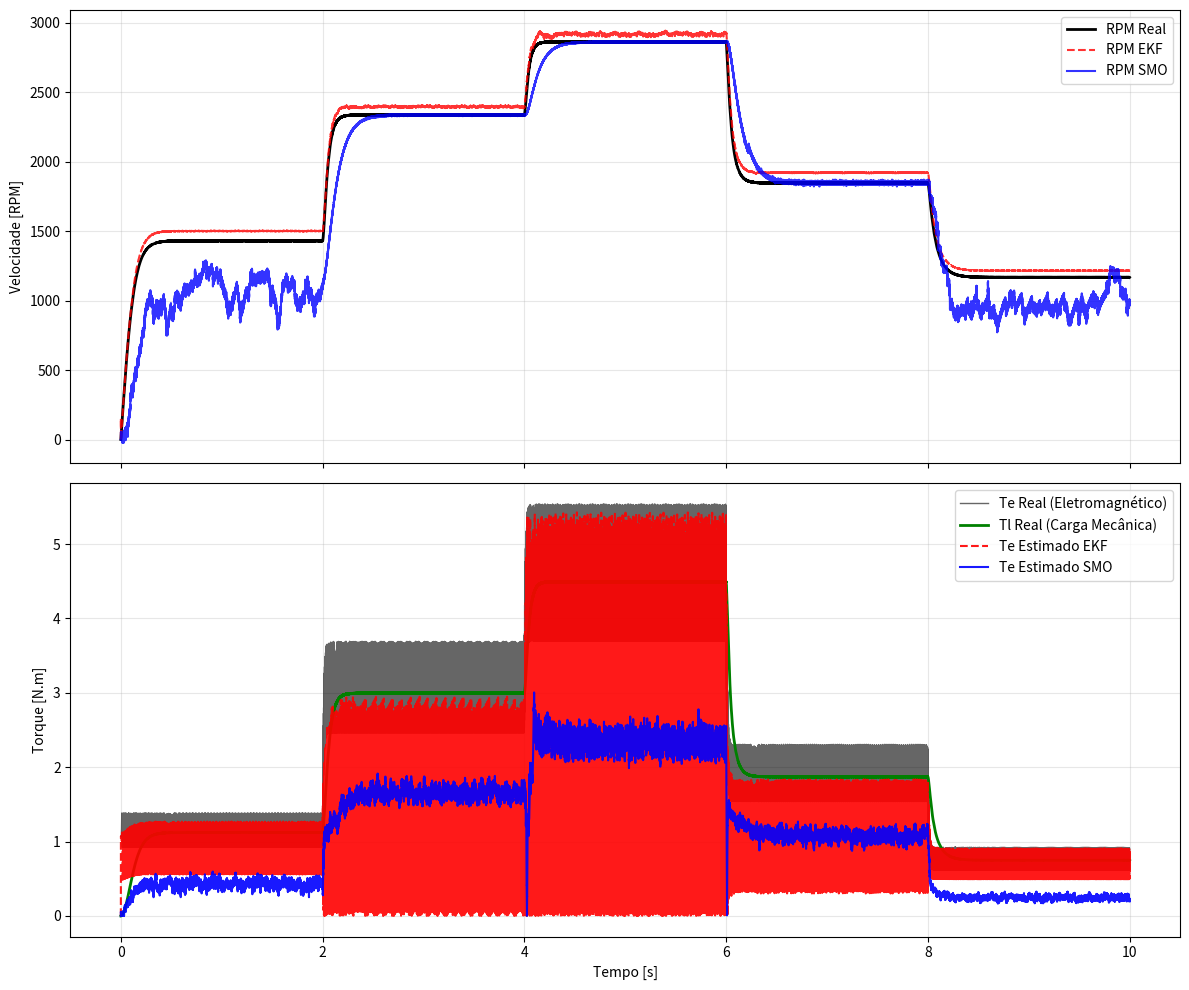

Here is the Python script that generated this plot:
import numpy as np
import matplotlib.pyplot as plt

# ============================================================================
# 1. CLASSE DA PLANTA (MOTOR BLDC)
# ============================================================================
class BLDCMotor:
    def __init__(self, R, L, p, Ke, J, k_load, Ts):
        self.R, self.L, self.p, self.Ke = R, L, p, Ke
        self.J, self.k_load, self.Ts = J, k_load, Ts
        self.omega_m = 0.0
        self.theta_e = 0.0
        
    def f_trap(self, theta):
        """ Função trapezoidal da FEM (Normalizada) """
        th = np.mod(theta, 2 * np.pi)
        if th < np.pi/6: return (6/np.pi) * th
        elif th < 5*np.pi/6: return 1.0
        elif th < 7*np.pi/6: return -(6/np.pi) * (th - np.pi)
        elif th < 11*np.pi/6: return -1.0
        else: return (6/np.pi) * (th - 2*np.pi)

    def get_f_ab(self, theta):
        """ Transformada de Clarke da FEM Trapezoidal """
        f_al = self.f_trap(theta)
        f_be = (1/np.sqrt(3)) * (self.f_trap(theta - 2*np.pi/3) - self.f_trap(theta - 4*np.pi/3))
        return f_al, f_be

    def step(self, I_max):
        # Correntes senoidais (Simulando controle de corrente)
        i_al = I_max * np.sin(self.theta_e)
        i_be = -I_max * np.cos(self.theta_e)
        
        f_al, f_be = self.get_f_ab(self.theta_e)
        
        # Dinâmica de Torque e Velocidade
        Te = self.Ke * self.p * (f_al * i_al + f_be * i_be)
        Tl = self.k_load * (self.omega_m ** 2)
        
        self.omega_m += (1/self.J) * (Te - Tl) * self.Ts
        self.theta_e = np.mod(self.theta_e + (self.omega_m * self.p) * self.Ts, 2 * np.pi)
        
        # Tensões Reais (Entrada para os observadores)
        v_al = self.R * i_al + self.Ke * (self.omega_m * self.p) * f_al
        v_be = self.R * i_be + self.Ke * (self.omega_m * self.p) * f_be
        
        return i_al, i_be, v_al, v_be, Te, self.omega_m, self.theta_e

# ============================================================================
# 2. DERIVADA DA FEM (PARA A JACOBIANA DO EKF)
# ============================================================================
def get_df_ab(theta):
    def d_trap(th):
        th = np.mod(th, 2 * np.pi)
        if th < np.pi/6 or th > 11*np.pi/6: return 6/np.pi
        elif th < 5*np.pi/6: return 0.0
        elif th < 7*np.pi/6: return -6/np.pi
        else: return 0.0
    df_al = d_trap(theta)
    df_be = (1/np.sqrt(3)) * (d_trap(theta - 2*np.pi/3) - d_trap(theta - 4*np.pi/3))
    return df_al, df_be

# ============================================================================
# 3. SETUP DA SIMULAÇÃO
# ============================================================================
Ts = 100e-6
t = np.arange(0, 10.0, Ts)
N = len(t)
motor_params = {'R': 0.05, 'L': 0.0005, 'p': 12, 'Ke': 0.00513, 'J': 0.001, 'k_load': 5e-5}
motor = BLDCMotor(**motor_params, Ts=Ts)

plant_data = {'i_ab': np.zeros((2, N)), 'v_ab': np.zeros((2, N)), 
              'rpm': np.zeros(N), 'Te': np.zeros(N),
              'Tl': np.zeros(N),
              'Teste':np.zeros(N)
              }

# --- Novo Perfil de Corrente ---
I_profile = np.zeros(N)
for k in range(N):
    curr = t[k]
    # Troca de faixa a cada 2 segundos
    if curr < 2.0:
        target = 15.0
    elif curr < 4.0:
        target = 40.0
    elif curr < 6.0:
        target = 60.0
    elif curr < 8.0:
        target = 25.0
    else:
        target = 10.0
    
    # Suavização simples para não explodir o observador no degrau
    if k == 0:
        I_profile[k] = target
    else:
        # Filtro passa-baixa na referência para criar uma rampa suave
        I_profile[k] = I_profile[k-1] + 0.01 * (target - I_profile[k-1])


# --- Loop da Planta Atualizado ---
for k in range(N):
    # Passamos o valor do perfil para o step
    i_al, i_be, v_al, v_be, Te, om_m, th_e = motor.step(I_profile[k])
    
    plant_data['i_ab'][:, k] = [i_al, i_be]
    plant_data['v_ab'][:, k] = [v_al, v_be]
    plant_data['rpm'][k] = om_m * (30/np.pi)
    plant_data['Te'][k] = Te
    plant_data['Tl'][k] = motor.k_load * (om_m ** 2)


# ============================================================================
# 4. OBSERVADOR EKF
# ============================================================================
def run_EKF(d, p_m):
    R, L, Ke, p, J = p_m['R'], p_m['L'], p_m['Ke'], p_m['p'], p_m['J']
    x = np.zeros((4, N))  # [i_al, i_be, we, th]
    Te_est = np.zeros(N)
    H = np.array([[1.0, 0.0, 0.0, 0.0], [0.0, 1.0, 0.0, 0.0]])

    P = np.diag([0.1, 0.1, 1000.0, 0.1])
    Q = np.diag([1e-2, 1e-2, 0.016, 100e-6]) 
    R_cov = np.eye(2) * 0.01
    

    for k in range(1, N):
        v = d['v_ab'][:, k-1]
        i_al, i_be, we, th = x[:, k-1]
        f_al, f_be = motor.get_f_ab(th)
        
        Te_prev = Ke * p * (f_al * i_al + f_be * i_be) # Torque calculado no passo anterior
        Tl_prev = motor.k_load * ((we/p)**2)

        # Predição de estado
        x_p = x[:, k-1] + Ts * np.array([
            -(R/L)*i_al - (Ke/L)*we*f_al + v[0]/L,
            -(R/L)*i_be - (Ke/L)*we*f_be + v[1]/L,
            (p/J) * (Te_prev - Tl_prev), 
            we
        ])
        
        # Matriz Jacobiana F
        df_al, df_be = get_df_ab(th)
        F = np.eye(4) + Ts * np.array([
            [-R/L, 0, -Ke*f_al/L, -Ke*we*df_al/L],
            [0, -R/L, -Ke*f_be/L, -Ke*we*df_be/L],
            [(p**2 * Ke * f_al)/J, (p**2 * Ke * f_be)/J, -2*motor.k_load*we/(J*p), 0], 
            [0, 0, 1, 0]
        ])
        
        # Correção
        Pp = F @ P @ F.T + Q
        K = Pp @ H.T @ np.linalg.inv(H @ Pp @ H.T + R_cov)
        x[:, k] = x_p + K @ (d['i_ab'][:, k] - x_p[:2])
        x[3, k] = np.mod(x[3, k], 2*np.pi)
        P = (np.eye(4) - K @ H) @ Pp
        
        # Torque Estimado EKF
        fa_h, fb_h = motor.get_f_ab(x[3, k])
        Te_est[k] = Ke * p * (fa_h * x[0, k] + fb_h * x[1, k])
        
    return (x[2,:]/p) * (30/np.pi), Te_est  # Retorna RPM e Torque

# ============================================================================
# 5. OBSERVADOR SMO
# ============================================================================
def run_SMO(d, p_m):
    R, L, Ke, p = p_m['R'], p_m['L'], p_m['Ke'], p_m['p']
    i_h, e_h = np.zeros((2, N)), np.zeros((2, N))
    rpm_est, Te_est = np.zeros(N), np.zeros(N)
    
    # Constante de Torque (Kt) para o referencial dq
    # Para BLDC, Kt aproximado no referencial dq é 1.5 * Ke * p
    Kt = 1.5 * Ke * p 
    
    K_smo = 40.0
    fc_fem = 800.0 # Hz (Com fc alta, o phi_delay é quase zero)
    alpha_e = (2 * np.pi * fc_fem) * Ts / (1 + (2 * np.pi * fc_fem) * Ts)
    alpha_w = 0.001
    alpha_tq = 0.02 
    
    th_p = 0.0
    z_al, z_be = 0.0, 0.0
    
    for k in range(1, N):
        v = d['v_ab'][:, k-1]
        i_real = d['i_ab'][:, k]
        
        # 1. Estimador de Corrente (Alpha-Beta)
        i_h[0, k] = i_h[0, k-1] + Ts * (-(R/L)*i_h[0, k-1] + (v[0] - e_h[0, k-1] - z_al)/L)
        i_h[1, k] = i_h[1, k-1] + Ts * (-(R/L)*i_h[1, k-1] + (v[1] - e_h[1, k-1] - z_be)/L)
        
        # 2. Sliding Mode (tanh para reduzir chattering)
        z_al = K_smo * np.tanh(2.0 * (i_h[0, k] - i_real[0]))
        z_be = K_smo * np.tanh(2.0 * (i_h[1, k] - i_real[1]))
        
        # 3. Filtro da Back-EMF
        e_h[0, k] = e_h[0, k-1] + alpha_e * (z_al - e_h[0, k-1])
        e_h[1, k] = e_h[1, k-1] + alpha_e * (z_be - e_h[1, k-1])
        
        # 4. Ângulo e Velocidade
        th_raw = np.arctan2(-e_h[0, k], e_h[1, k])
        dth = np.mod(th_raw - th_p + np.pi, 2*np.pi) - np.pi
        w_el_est = dth / Ts
        
        rpm_inst = (w_el_est / p) * (30 / np.pi)
        rpm_est[k] = rpm_est[k-1] + alpha_w * (rpm_inst - rpm_est[k-1])
        th_p = th_raw
        
        # --- 5. TRANSFORMADA DE PARK (O PONTO CHAVE) ---
        # Compensamos a fase antes da transformada para alinhar os eixos
        phi_delay = np.arctan((rpm_est[k]*p*np.pi/30) / (2 * np.pi * fc_fem))
        th_park = np.mod(th_raw + phi_delay, 2 * np.pi)
        
        # Matriz de Park: i_dq = P(theta) * i_alphabeta
        # i_d = i_al * cos(th) + i_be * sin(th)
        # i_q = -i_al * sin(th) + i_be * cos(th)
        i_d =  i_real[0] * np.cos(th_park) + i_real[1] * np.sin(th_park)
        i_q = -i_real[0] * np.sin(th_park) + i_real[1] * np.cos(th_park)
        
        # 6. Torque Estimado via Eixo Q
        # Em controle vetorial ideal, i_d deve ser 0. 
        # O torque eletromagnético segue i_q.
        t_dq = Kt * i_q
        
        # Filtro de torque
        Te_est[k] = alpha_tq * t_dq + (1 - alpha_tq) * Te_est[k-1]
        
    return rpm_est, Te_est
# ============================================================================
# 6. PLOTS COMPARATIVOS
# ============================================================================
rpm_ekf, tq_ekf = run_EKF(plant_data, motor_params)
rpm_smo, tq_smo = run_SMO(plant_data, motor_params)
fig, (ax1, ax2) = plt.subplots(2, 1, figsize=(12, 10), sharex=True)

# --- Subplot 1: Velocidade ---
ax1.plot(t, plant_data['rpm'], 'k', label='RPM Real', linewidth=2)
ax1.plot(t, abs(rpm_ekf), 'r--', label='RPM EKF', alpha=0.8)
ax1.plot(t, rpm_smo, 'b-', label='RPM SMO', alpha=0.8)
ax1.set_ylabel("Velocidade [RPM]")
ax1.legend(loc='upper right')
ax1.grid(True, alpha=0.3)

# --- Subplot 2: Torques ---
# Torque Eletromagnético Real (Preto com ripple)
ax2.plot(t, plant_data['Te'], 'k', label='Te Real (Eletromagnético)', alpha =0.6, linewidth=1)

# Torque de Carga Mecânica (Verde - Linha suave que representa a carga)
ax2.plot(t, plant_data['Tl'], 'g', label='Tl Real (Carga Mecânica)', linewidth=2)

# Estimativas
ax2.plot(t, abs(tq_ekf), 'r--', label='Te Estimado EKF', alpha=0.9)
ax2.plot(t, abs(tq_smo), 'b-', label='Te Estimado SMO', alpha=0.9)

ax2.set_ylabel("Torque [N.m]")
ax2.set_xlabel("Tempo [s]")
ax2.legend(loc='upper right')
ax2.grid(True, alpha=0.3)

# Zoom no final para ver o regime permanente
plt.tight_layout()
plt.show()
